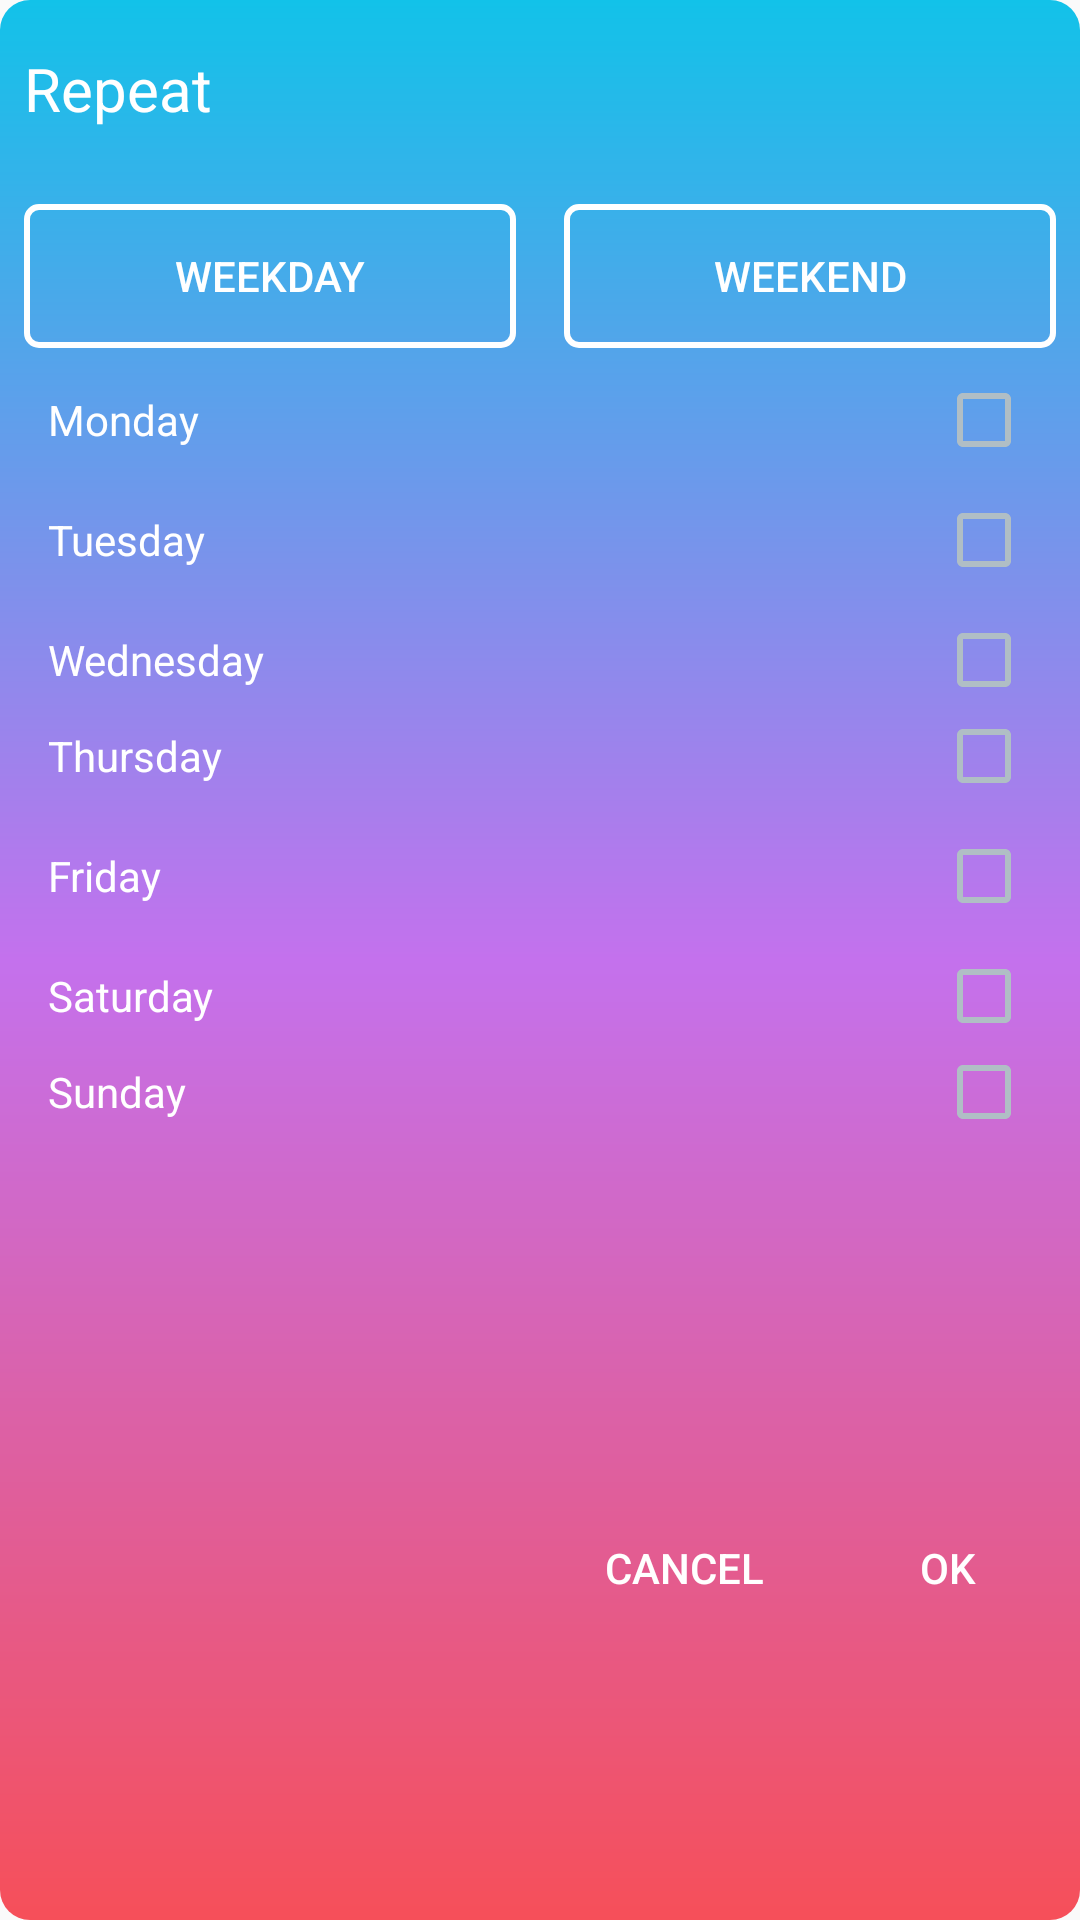

This screen was rendered from an Android layout file. Write that file and the resources it references.
<!-- AndroidManifest.xml: application theme AppTheme -->
<!-- res/layout/custom_repeat_picker_dialog.xml -->
<?xml version="1.0" encoding="utf-8"?>
<android.support.constraint.ConstraintLayout xmlns:android="http://schemas.android.com/apk/res/android"
    xmlns:app="http://schemas.android.com/apk/res-auto"
    xmlns:tools="http://schemas.android.com/tools"
    android:layout_width="match_parent"
    android:layout_height="wrap_content"
    android:background="@drawable/background_jshine">

    <Button
        android:id="@+id/btnOkRepeat"
        style="@style/TransparentButtonStyle"
        android:text="@string/ok"

        app:layout_constraintBottom_toBottomOf="parent"
        app:layout_constraintEnd_toEndOf="parent"
        app:layout_constraintTop_toBottomOf="@+id/divider4" />

    <Button
        android:id="@+id/btnCancelRepeat"
        style="@style/TransparentButtonStyle"
        android:text="@string/cancel"
        app:layout_constraintBottom_toBottomOf="parent"
        app:layout_constraintEnd_toStartOf="@+id/btnOkRepeat"
        app:layout_constraintTop_toBottomOf="@+id/divider4" />

    <CheckBox
        android:id="@+id/checksat"
        android:layout_width="0dp"

        android:layout_height="wrap_content"
        android:layout_marginStart="16dp"
        android:layout_marginTop="8dp"
        android:layout_marginEnd="16dp"
        android:button="@null"
        android:drawableRight="?android:attr/listChoiceIndicatorMultiple"
        android:text="@string/saturday"
        android:textColor="#ffffff"
        app:layout_constraintEnd_toEndOf="parent"
        app:layout_constraintStart_toStartOf="parent"
        app:layout_constraintTop_toBottomOf="@+id/checkfri" />

    <CheckBox
        android:id="@+id/checksun"
        android:layout_width="0dp"

        android:layout_height="wrap_content"
        android:layout_marginStart="16dp"
        android:layout_marginEnd="16dp"
        android:button="@null"
        android:drawableRight="?android:attr/listChoiceIndicatorMultiple"
        android:text="@string/sunday"
        android:textColor="#ffffff"
        app:layout_constraintEnd_toEndOf="parent"
        app:layout_constraintStart_toStartOf="parent"
        app:layout_constraintTop_toBottomOf="@+id/checksat" />

    <CheckBox
        android:id="@+id/checktue"
        android:layout_width="0dp"

        android:layout_height="wrap_content"
        android:layout_marginStart="16dp"
        android:layout_marginTop="8dp"
        android:layout_marginEnd="16dp"
        android:button="@null"
        android:drawableRight="?android:attr/listChoiceIndicatorMultiple"
        android:text="@string/tuesday"
        android:textColor="#ffffff"
        app:layout_constraintEnd_toEndOf="parent"
        app:layout_constraintStart_toStartOf="parent"
        app:layout_constraintTop_toBottomOf="@+id/checkMon" />

    <CheckBox
        android:id="@+id/checkwed"
        android:layout_width="0dp"

        android:layout_height="wrap_content"
        android:layout_marginStart="16dp"
        android:layout_marginTop="8dp"
        android:layout_marginEnd="16dp"
        android:button="@null"
        android:drawableRight="?android:attr/listChoiceIndicatorMultiple"
        android:text="@string/wednesday"
        android:textColor="#ffffff"
        app:layout_constraintEnd_toEndOf="parent"
        app:layout_constraintStart_toStartOf="parent"
        app:layout_constraintTop_toBottomOf="@+id/checktue" />

    <CheckBox
        android:id="@+id/checkthur"
        android:layout_width="0dp"

        android:layout_height="wrap_content"
        android:layout_marginStart="16dp"
        android:layout_marginEnd="16dp"
        android:button="@null"
        android:drawableRight="?android:attr/listChoiceIndicatorMultiple"
        android:text="@string/thursday"
        android:textColor="#ffffff"
        app:layout_constraintEnd_toEndOf="parent"
        app:layout_constraintStart_toStartOf="parent"
        app:layout_constraintTop_toBottomOf="@+id/checkwed" />

    <CheckBox
        android:id="@+id/checkfri"
        android:layout_width="0dp"

        android:layout_height="wrap_content"
        android:layout_marginStart="16dp"
        android:layout_marginTop="8dp"
        android:layout_marginEnd="16dp"
        android:button="@null"
        android:drawableRight="?android:attr/listChoiceIndicatorMultiple"
        android:text="@string/friday"
        android:textColor="#ffffff"
        app:layout_constraintEnd_toEndOf="parent"
        app:layout_constraintStart_toStartOf="parent"
        app:layout_constraintTop_toBottomOf="@+id/checkthur" />

    <CheckBox
        android:id="@+id/checkMon"

        android:layout_width="0dp"
        android:layout_height="wrap_content"
        android:layout_marginStart="16dp"
        android:layout_marginTop="8dp"
        android:layout_marginEnd="16dp"
        android:button="@null"
        android:drawableRight="?android:attr/listChoiceIndicatorMultiple"
        android:text="@string/monday"
        android:textColor="#ffffff"
        app:layout_constraintEnd_toEndOf="parent"
        app:layout_constraintStart_toStartOf="parent"
        app:layout_constraintTop_toBottomOf="@+id/btnWeekday" />

    <ToggleButton
        android:id="@+id/btnWeekday"
        android:layout_width="0dp"
        android:layout_height="wrap_content"
        android:layout_marginStart="8dp"
        android:layout_marginTop="16dp"
        android:layout_marginEnd="8dp"
        android:background="@drawable/toggle_repeat"
        android:textColor="@drawable/toggle_repeat_text_color"
        android:textOff="@string/weekdays"
        android:textOn="@string/wednesday"
        app:layout_constraintEnd_toStartOf="@+id/guideline5"
        app:layout_constraintHorizontal_bias="0.48"
        app:layout_constraintStart_toStartOf="parent"
        app:layout_constraintTop_toBottomOf="@+id/divider3" />

    <TextView
        android:id="@+id/textView9"
        android:layout_width="0dp"
        android:layout_height="wrap_content"
        android:layout_marginStart="8dp"
        android:layout_marginTop="16dp"
        android:layout_marginEnd="8dp"
        android:text="@string/repeat"
        android:textSize="20sp"
        app:layout_constraintEnd_toEndOf="parent"
        app:layout_constraintStart_toStartOf="parent"
        app:layout_constraintTop_toTopOf="parent" />

    <ToggleButton
        android:id="@+id/btnWeekend"
        android:layout_width="0dp"
        android:layout_height="wrap_content"
        android:layout_marginStart="8dp"
        android:layout_marginTop="16dp"
        android:layout_marginEnd="8dp"
        android:background="@drawable/toggle_repeat"
        android:textColor="@drawable/toggle_repeat_text_color"
        android:textOff="@string/weekends"
        android:textOn="@string/weekends"
        app:layout_constraintEnd_toEndOf="parent"
        app:layout_constraintStart_toStartOf="@+id/guideline5"
        app:layout_constraintTop_toBottomOf="@+id/divider3" />

    <android.support.constraint.Guideline
        android:id="@+id/guideline5"
        android:layout_width="wrap_content"
        android:layout_height="wrap_content"
        android:orientation="vertical"
        app:layout_constraintGuide_percent="0.5" />

    <View
        android:id="@+id/divider3"
        android:layout_width="395dp"
        android:layout_height="1dp"
        android:layout_marginStart="8dp"
        android:layout_marginTop="8dp"
        android:layout_marginEnd="8dp"
        android:background="#ffffff"
        android:visibility="invisible"
        app:layout_constraintEnd_toEndOf="parent"
        app:layout_constraintStart_toStartOf="parent"
        app:layout_constraintTop_toBottomOf="@+id/textView9" />

    <View
        android:id="@+id/divider4"
        android:layout_width="395dp"
        android:layout_height="1dp"
        android:layout_marginStart="8dp"
        android:layout_marginTop="16dp"
        android:layout_marginEnd="8dp"
        android:background="#ffffff"
        android:visibility="invisible"
        app:layout_constraintEnd_toEndOf="parent"
        app:layout_constraintStart_toStartOf="parent"
        app:layout_constraintTop_toBottomOf="@+id/checksun" />
</android.support.constraint.ConstraintLayout>
<!-- resources referenced by this layout -->
<resources>
  <!-- drawable background_jshine (drawable) -->
  <shape xmlns:android="http://schemas.android.com/apk/res/android"
      android:shape="rectangle">
      <gradient
          android:startColor="@color/jshine1"
          android:centerColor="@color/jshine2"
          android:endColor="@color/jshine3"
          android:angle="-270" />
      <corners android:radius="10dp" />
  
  </shape>
  <!-- drawable toggle_repeat (drawable) -->
  <?xml version="1.0" encoding="utf-8"?>
  <selector xmlns:android="http://schemas.android.com/apk/res/android">
      <item android:drawable="@drawable/toggle_repeat_selected" android:state_checked="true" />
      <item android:drawable="@drawable/toggle_repeat_normal" android:state_checked="false" />
  </selector>
  <!-- drawable toggle_repeat_text_color (drawable) -->
  <?xml version="1.0" encoding="utf-8"?>
  <selector xmlns:android="http://schemas.android.com/apk/res/android">
      <item android:color="#000000" android:state_checked="true" />
      <item android:color="#000000" android:state_selected="true" />
  
      <item android:color="#ffffff" android:state_selected="false" />
      <item android:color="#ffffff" android:state_checked="false" />
      
  </selector>
  <string name="cancel">Cancel</string>
  <string name="friday">Friday</string>
  <string name="monday">Monday</string>
  <string name="ok">OK</string>
  <string name="repeat">Repeat</string>
  <string name="saturday">Saturday</string>
  <string name="sunday">Sunday</string>
  <string name="thursday">Thursday</string>
  <string name="tuesday">Tuesday</string>
  <string name="wednesday">Wednesday</string>
  <string name="weekdays">Weekday</string>
  <string name="weekends">Weekend</string>
  <style name="TransparentButtonStyle" parent="Widget.AppCompat.Button">
          <item name="android:layout_width">wrap_content</item>
          <item name="android:layout_height">wrap_content</item>
          <item name="android:layout_marginTop">16dp</item>
          <item name="android:layout_marginBottom">8dp</item>
          <item name="android:background">@android:color/transparent</item>
      </style>
  <style name="AppTheme" parent="Theme.AppCompat.Light.NoActionBar">
          
          <item name="colorPrimary">@color/colorPrimary</item>
          <item name="colorPrimaryDark">@color/colorPrimaryDark</item>
          <item name="android:textColorPrimary">#ffffff</item>
          <item name="colorAccent">#FFFF00</item>
          <item name="windowActionBar">false</item>
          <item name="windowNoTitle">true</item>
          <item name="android:textColor">#ffffff</item>
          <item name="android:textColorSecondary">#B0BEC5</item>
      </style>
  <color name="jshine1">#12c2e9</color>
  <color name="jshine2">#c471ed</color>
  <color name="jshine3">#f64f59</color>
  <!-- drawable toggle_repeat_selected (drawable) -->
  <?xml version="1.0" encoding="utf-8"?>
  <shape xmlns:android="http://schemas.android.com/apk/res/android">
      <gradient
          android:angle="270"
          android:endColor="#ffffff"
          android:startColor="#ffffff" />
      <padding
          android:bottom="10dp"
          android:left="10dp"
          android:right="10dp"
          android:top="10dp" />
  
      <stroke
          android:width="2dp"
          android:color="#ffffff" />              
  
      <corners android:radius="4dp" />         
  
  </shape>
  <!-- drawable toggle_repeat_normal (drawable) -->
  <?xml version="1.0" encoding="utf-8"?>
  <shape xmlns:android="http://schemas.android.com/apk/res/android">
      <gradient
          android:angle="270"
          android:endColor="@android:color/transparent"
          android:startColor="@android:color/transparent" />
      <padding
          android:bottom="10dp"
          android:left="10dp"
          android:right="10dp"
          android:top="10dp" />
  
      <stroke
          android:width="2dp"
          android:color="#ffffff" />              
  
      <corners android:radius="4dp" />         
  
  </shape>
  <color name="colorPrimary">#008577</color>
  <color name="colorPrimaryDark">#00574B</color>
</resources>
